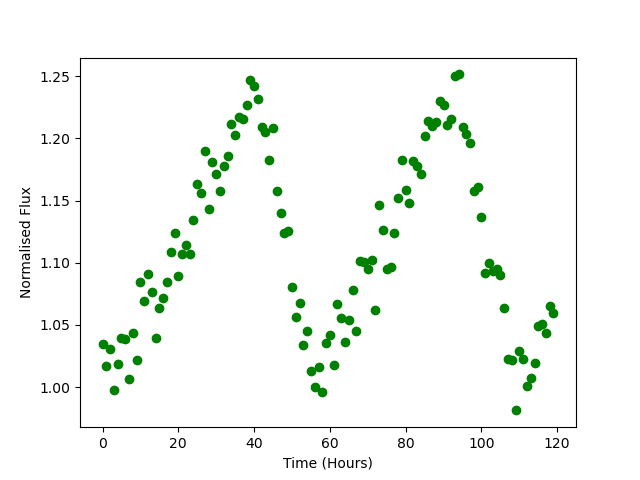

Source data for this figure (header and first rows):
Time, Flux
0.0, 1.035
1.0, 1.017
2.0, 1.03
3.0, 0.9974
4.0, 1.019
5.0, 1.04
6.0, 1.039
7.0, 1.006
8.0, 1.044
9.0, 1.022
10.0, 1.084
11.0, 1.07
12.0, 1.091
13.0, 1.076
14.0, 1.039
15.0, 1.064
16.0, 1.071
17.0, 1.085
18.0, 1.108
19.0, 1.124
20.0, 1.09
21.0, 1.107
22.0, 1.114
23.0, 1.107
24.0, 1.134
25.0, 1.164
26.0, 1.156
27.0, 1.19
28.0, 1.143
29.0, 1.181
30.0, 1.172
31.0, 1.158
32.0, 1.177
33.0, 1.186
34.0, 1.211
35.0, 1.202
36.0, 1.217
37.0, 1.215
38.0, 1.227
39.0, 1.247
40.0, 1.242
41.0, 1.231
42.0, 1.209
43.0, 1.205
44.0, 1.183
45.0, 1.208
46.0, 1.157
47.0, 1.14
48.0, 1.124
49.0, 1.126
50.0, 1.081
51.0, 1.057
52.0, 1.067
53.0, 1.034
54.0, 1.045
55.0, 1.013
56.0, 0.9999
57.0, 1.016
58.0, 0.9962
59.0, 1.035
... 60 more rows
